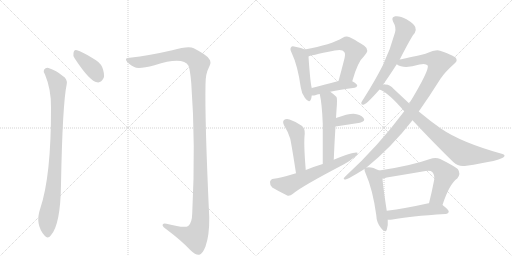
t = 0.00 s
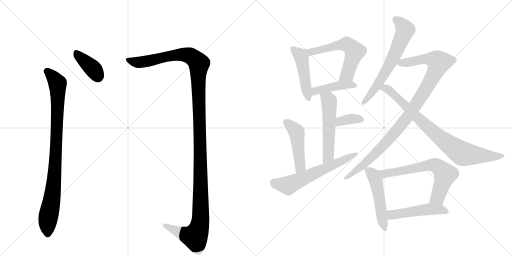
t = 2.49 s
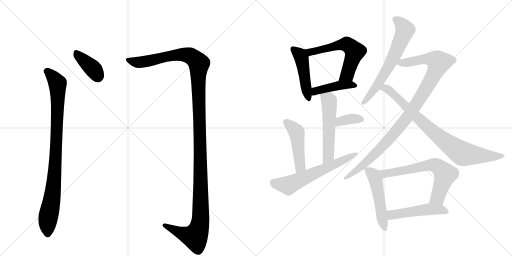
t = 4.97 s
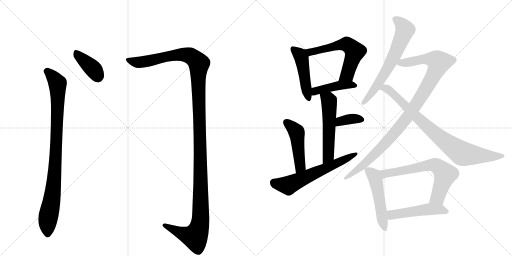
t = 7.46 s
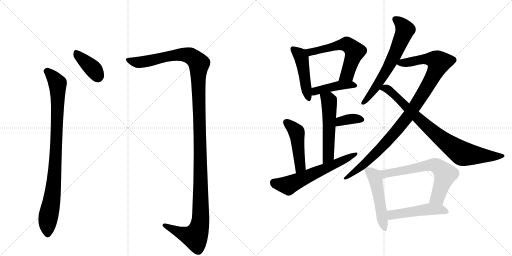
t = 9.95 s
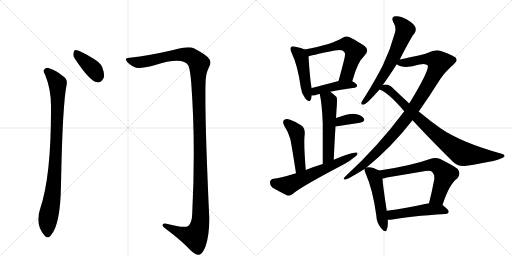
t = 12.44 s

The animated SVG that drew these frames (rendered in a browser with its animation timeline set to each time). Animation: 16 CSS @keyframes rules; one cycle of 12.44 s.

<svg version="1.1" viewBox="0 0 2048 1024" xmlns="http://www.w3.org/2000/svg">
  <g stroke="lightgray" stroke-dasharray="1,1" stroke-width="1" transform="scale(4, 4)">
    <line x1="0" y1="0" x2="256" y2="256"></line>
    <line x1="256" y1="0" x2="0" y2="256"></line>
    <line x1="128" y1="0" x2="128" y2="256"></line>
    <line x1="0" y1="128" x2="256" y2="128"></line>
    <line x1="256" y1="0" x2="512" y2="256"></line>
    <line x1="512" y1="0" x2="256" y2="256"></line>
    <line x1="384" y1="0" x2="384" y2="256"></line>
    <line x1="256" y1="128" x2="512" y2="128"></line>
  </g>
<g transform="scale(1, -1) translate(0, -850)">
   <style type="text/css">
    @keyframes keyframes0 {
      from {
       stroke: black;
       stroke-dashoffset: 392;
       stroke-width: 128;
       }
       56% {
       animation-timing-function: step-end;
       stroke: black;
       stroke-dashoffset: 0;
       stroke-width: 128;
       }
       to {
       stroke: black;
       stroke-width: 1024;
       }
       }
       #make-me-a-hanzi-animation-0 {
         animation: keyframes0 0.569010s both;
         animation-delay: 0.000000s;
         animation-timing-function: linear;
       }
    @keyframes keyframes1 {
      from {
       stroke: black;
       stroke-dashoffset: 926;
       stroke-width: 128;
       }
       75% {
       animation-timing-function: step-end;
       stroke: black;
       stroke-dashoffset: 0;
       stroke-width: 128;
       }
       to {
       stroke: black;
       stroke-width: 1024;
       }
       }
       #make-me-a-hanzi-animation-1 {
         animation: keyframes1 1.003581s both;
         animation-delay: 0.569010s;
         animation-timing-function: linear;
       }
    @keyframes keyframes2 {
      from {
       stroke: black;
       stroke-dashoffset: 1382;
       stroke-width: 128;
       }
       82% {
       animation-timing-function: step-end;
       stroke: black;
       stroke-dashoffset: 0;
       stroke-width: 128;
       }
       to {
       stroke: black;
       stroke-width: 1024;
       }
       }
       #make-me-a-hanzi-animation-2 {
         animation: keyframes2 1.374674s both;
         animation-delay: 1.572591s;
         animation-timing-function: linear;
       }
    @keyframes keyframes3 {
      from {
       stroke: black;
       stroke-dashoffset: 469;
       stroke-width: 128;
       }
       60% {
       animation-timing-function: step-end;
       stroke: black;
       stroke-dashoffset: 0;
       stroke-width: 128;
       }
       to {
       stroke: black;
       stroke-width: 1024;
       }
       }
       #make-me-a-hanzi-animation-3 {
         animation: keyframes3 0.631673s both;
         animation-delay: 2.947266s;
         animation-timing-function: linear;
       }
    @keyframes keyframes4 {
      from {
       stroke: black;
       stroke-dashoffset: 593;
       stroke-width: 128;
       }
       66% {
       animation-timing-function: step-end;
       stroke: black;
       stroke-dashoffset: 0;
       stroke-width: 128;
       }
       to {
       stroke: black;
       stroke-width: 1024;
       }
       }
       #make-me-a-hanzi-animation-4 {
         animation: keyframes4 0.732585s both;
         animation-delay: 3.578939s;
         animation-timing-function: linear;
       }
    @keyframes keyframes5 {
      from {
       stroke: black;
       stroke-dashoffset: 429;
       stroke-width: 128;
       }
       58% {
       animation-timing-function: step-end;
       stroke: black;
       stroke-dashoffset: 0;
       stroke-width: 128;
       }
       to {
       stroke: black;
       stroke-width: 1024;
       }
       }
       #make-me-a-hanzi-animation-5 {
         animation: keyframes5 0.599121s both;
         animation-delay: 4.311523s;
         animation-timing-function: linear;
       }
    @keyframes keyframes6 {
      from {
       stroke: black;
       stroke-dashoffset: 542;
       stroke-width: 128;
       }
       64% {
       animation-timing-function: step-end;
       stroke: black;
       stroke-dashoffset: 0;
       stroke-width: 128;
       }
       to {
       stroke: black;
       stroke-width: 1024;
       }
       }
       #make-me-a-hanzi-animation-6 {
         animation: keyframes6 0.691081s both;
         animation-delay: 4.910645s;
         animation-timing-function: linear;
       }
    @keyframes keyframes7 {
      from {
       stroke: black;
       stroke-dashoffset: 360;
       stroke-width: 128;
       }
       54% {
       animation-timing-function: step-end;
       stroke: black;
       stroke-dashoffset: 0;
       stroke-width: 128;
       }
       to {
       stroke: black;
       stroke-width: 1024;
       }
       }
       #make-me-a-hanzi-animation-7 {
         animation: keyframes7 0.542969s both;
         animation-delay: 5.601725s;
         animation-timing-function: linear;
       }
    @keyframes keyframes8 {
      from {
       stroke: black;
       stroke-dashoffset: 472;
       stroke-width: 128;
       }
       61% {
       animation-timing-function: step-end;
       stroke: black;
       stroke-dashoffset: 0;
       stroke-width: 128;
       }
       to {
       stroke: black;
       stroke-width: 1024;
       }
       }
       #make-me-a-hanzi-animation-8 {
         animation: keyframes8 0.634115s both;
         animation-delay: 6.144694s;
         animation-timing-function: linear;
       }
    @keyframes keyframes9 {
      from {
       stroke: black;
       stroke-dashoffset: 617;
       stroke-width: 128;
       }
       67% {
       animation-timing-function: step-end;
       stroke: black;
       stroke-dashoffset: 0;
       stroke-width: 128;
       }
       to {
       stroke: black;
       stroke-width: 1024;
       }
       }
       #make-me-a-hanzi-animation-9 {
         animation: keyframes9 0.752116s both;
         animation-delay: 6.778809s;
         animation-timing-function: linear;
       }
    @keyframes keyframes10 {
      from {
       stroke: black;
       stroke-dashoffset: 651;
       stroke-width: 128;
       }
       68% {
       animation-timing-function: step-end;
       stroke: black;
       stroke-dashoffset: 0;
       stroke-width: 128;
       }
       to {
       stroke: black;
       stroke-width: 1024;
       }
       }
       #make-me-a-hanzi-animation-10 {
         animation: keyframes10 0.779785s both;
         animation-delay: 7.530924s;
         animation-timing-function: linear;
       }
    @keyframes keyframes11 {
      from {
       stroke: black;
       stroke-dashoffset: 1023;
       stroke-width: 128;
       }
       77% {
       animation-timing-function: step-end;
       stroke: black;
       stroke-dashoffset: 0;
       stroke-width: 128;
       }
       to {
       stroke: black;
       stroke-width: 1024;
       }
       }
       #make-me-a-hanzi-animation-11 {
         animation: keyframes11 1.082520s both;
         animation-delay: 8.310710s;
         animation-timing-function: linear;
       }
    @keyframes keyframes12 {
      from {
       stroke: black;
       stroke-dashoffset: 841;
       stroke-width: 128;
       }
       73% {
       animation-timing-function: step-end;
       stroke: black;
       stroke-dashoffset: 0;
       stroke-width: 128;
       }
       to {
       stroke: black;
       stroke-width: 1024;
       }
       }
       #make-me-a-hanzi-animation-12 {
         animation: keyframes12 0.934408s both;
         animation-delay: 9.393229s;
         animation-timing-function: linear;
       }
    @keyframes keyframes13 {
      from {
       stroke: black;
       stroke-dashoffset: 508;
       stroke-width: 128;
       }
       62% {
       animation-timing-function: step-end;
       stroke: black;
       stroke-dashoffset: 0;
       stroke-width: 128;
       }
       to {
       stroke: black;
       stroke-width: 1024;
       }
       }
       #make-me-a-hanzi-animation-13 {
         animation: keyframes13 0.663411s both;
         animation-delay: 10.327637s;
         animation-timing-function: linear;
       }
    @keyframes keyframes14 {
      from {
       stroke: black;
       stroke-dashoffset: 662;
       stroke-width: 128;
       }
       68% {
       animation-timing-function: step-end;
       stroke: black;
       stroke-dashoffset: 0;
       stroke-width: 128;
       }
       to {
       stroke: black;
       stroke-width: 1024;
       }
       }
       #make-me-a-hanzi-animation-14 {
         animation: keyframes14 0.788737s both;
         animation-delay: 10.991048s;
         animation-timing-function: linear;
       }
    @keyframes keyframes15 {
      from {
       stroke: black;
       stroke-dashoffset: 497;
       stroke-width: 128;
       }
       62% {
       animation-timing-function: step-end;
       stroke: black;
       stroke-dashoffset: 0;
       stroke-width: 128;
       }
       to {
       stroke: black;
       stroke-width: 1024;
       }
       }
       #make-me-a-hanzi-animation-15 {
         animation: keyframes15 0.654460s both;
         animation-delay: 11.779785s;
         animation-timing-function: linear;
       }
</style>
<path d="M 299 616 Q 359 525 388 521 Q 404 517 415 539 Q 419 555 409 581 Q 399 603 371 617 Q 328 644 308 649 Q 296 653 294 638 Q 291 628 299 616 Z" fill="lightgray"></path> 
<path d="M 180 552 Q 205 492 204 420 Q 205 147 161 16 Q 139 -47 178 -92 Q 191 -108 203 -92 Q 242 -50 244 113 Q 250 434 267 514 Q 270 535 251 546 Q 226 568 194 578 Q 184 581 176 571 Q 172 564 180 552 Z" fill="lightgray"></path> 
<path d="M 519 619 Q 500 620 505 608 Q 512 595 537 582 Q 553 572 618 589 Q 732 625 754 587 Q 761 568 765 518 Q 783 275 769 -2 Q 768 -42 753 -54 Q 738 -64 666 -45 Q 650 -41 650 -51 Q 651 -58 664 -66 Q 728 -114 762 -151 Q 784 -172 797 -169 Q 810 -166 822 -136 Q 838 -90 837 -20 Q 819 368 822 512 Q 822 555 835 579 Q 848 603 836 615 Q 826 631 775 657 Q 754 667 689 649 Q 598 628 519 619 Z" fill="lightgray"></path> 
<path d="M 1219 652 Q 1207 658 1181 663 Q 1168 667 1165 662 Q 1158 656 1166 640 Q 1191 588 1203 501 Q 1206 476 1220 458 Q 1236 436 1243 451 Q 1246 458 1247 468 L 1247 498 Q 1241 519 1234 624 C 1232 646 1232 646 1219 652 Z" fill="lightgray"></path> 
<path d="M 1409 525 Q 1431 604 1456 625 Q 1481 650 1457 667 Q 1396 706 1387 704 Q 1378 704 1371 699 Q 1325 671 1219 652 C 1189 647 1206 614 1234 624 Q 1235 627 1339 648 Q 1370 655 1377 642 Q 1384 636 1375 605 Q 1366 569 1354 526 C 1346 497 1401 496 1409 525 Z" fill="lightgray"></path> 
<path d="M 1321 483 Q 1358 492 1419 499 Q 1428 500 1429 508 Q 1429 514 1409 525 C 1391 536 1383 534 1354 526 Q 1293 510 1247 498 C 1218 490 1217 469 1247 468 Q 1253 467 1261 469 Q 1268 472 1279 474 L 1321 483 Z" fill="lightgray"></path> 
<path d="M 1335 211 Q 1338 284 1342 344 L 1344 378 Q 1345 394 1346 410 Q 1350 456 1346 462 Q 1333 475 1321 483 C 1297 501 1273 503 1279 474 Q 1288 434 1291 356 Q 1291 299 1291 194 C 1291 164 1334 181 1335 211 Z" fill="lightgray"></path> 
<path d="M 1342 344 L 1440 359 Q 1464 366 1454 378 Q 1441 393 1414 395 Q 1390 395 1344 378 C 1316 368 1312 339 1342 344 Z" fill="lightgray"></path> 
<path d="M 1223 170 Q 1214 279 1219 315 Q 1220 337 1207 347 Q 1185 363 1158 372 Q 1145 376 1136 370 Q 1129 364 1136 349 Q 1152 324 1161 295 Q 1167 267 1184 157 C 1189 127 1225 140 1223 170 Z" fill="lightgray"></path> 
<path d="M 1184 157 Q 1115 136 1095 135 Q 1082 134 1080 122 Q 1079 109 1089 100 Q 1114 85 1149 68 Q 1159 65 1172 75 Q 1202 102 1376 193 Q 1400 206 1417 221 Q 1430 228 1430 239 Q 1420 246 1335 211 L 1291 194 Q 1257 184 1223 170 L 1184 157 Z" fill="lightgray"></path> 
<path d="M 1599 612 Q 1648 708 1659 718 Q 1666 730 1661 742 Q 1657 754 1626 773 Q 1599 788 1581 785 Q 1563 782 1573 762 Q 1586 740 1580 720 Q 1562 653 1531 588 Q 1500 527 1455 456 Q 1448 446 1445 439 Q 1444 429 1456 432 Q 1469 436 1518 492 L 1531 510 Q 1549 534 1587 593 L 1599 612 Z" fill="lightgray"></path> 
<path d="M 1466 180 Q 1566 261 1650 369 L 1675 404 Q 1718 465 1762 535 Q 1781 563 1816 594 Q 1831 606 1825 615 Q 1824 625 1760 647 Q 1747 654 1702 635 Q 1621 616 1599 612 C 1570 606 1561 604 1587 593 Q 1615 572 1678 592 Q 1703 598 1711 588 Q 1718 570 1637 436 L 1617 405 Q 1512 264 1381 144 Q 1368 131 1382 132 Q 1392 133 1458 174 L 1466 180 Z" fill="lightgray"></path> 
<path d="M 1650 369 Q 1738 275 1813 202 Q 1832 183 1859 186 Q 2009 208 2017 224 Q 2021 231 2010 234 Q 1844 280 1762 337 Q 1722 365 1675 404 L 1637 436 Q 1607 464 1574 495 Q 1561 511 1542 512 Q 1535 512 1531 510 C 1501 508 1491 505 1518 492 Q 1554 479 1617 405 L 1650 369 Z" fill="lightgray"></path> 
<path d="M 1517 168 Q 1483 186 1466 180 C 1457 179 1457 179 1458 174 Q 1457 168 1463 155 Q 1491 92 1505 -10 Q 1506 -41 1524 -62 Q 1542 -84 1547 -69 Q 1553 -54 1551 -29 L 1547 7 Q 1532 104 1530 136 C 1528 162 1528 162 1517 168 Z" fill="lightgray"></path> 
<path d="M 1770 30 Q 1797 114 1829 136 Q 1845 155 1831 174 Q 1815 187 1761 214 Q 1742 223 1720 214 Q 1645 187 1517 168 C 1487 163 1501 130 1530 136 Q 1537 137 1547 140 Q 1626 153 1702 166 Q 1721 170 1729 162 Q 1739 152 1737 132 Q 1727 80 1716 37 C 1709 8 1761 2 1770 30 Z" fill="lightgray"></path> 
<path d="M 1551 -29 Q 1558 -30 1570 -28 Q 1637 -15 1782 -6 Q 1794 -5 1795 4 Q 1795 11 1770 30 L 1716 37 Q 1715 37 1714 37 Q 1620 16 1547 7 C 1517 3 1521 -28 1551 -29 Z" fill="lightgray"></path> 
      <clipPath id="make-me-a-hanzi-clip-0">
      <path d="M 299 616 Q 359 525 388 521 Q 404 517 415 539 Q 419 555 409 581 Q 399 603 371 617 Q 328 644 308 649 Q 296 653 294 638 Q 291 628 299 616 Z" fill="lightgray"></path>
      </clipPath>
      <path clip-path="url(#make-me-a-hanzi-clip-0)" d="M 304 640 L 373 574 L 393 539 " fill="none" id="make-me-a-hanzi-animation-0" stroke-dasharray="264 528" stroke-linecap="round"></path>

      <clipPath id="make-me-a-hanzi-clip-1">
      <path d="M 180 552 Q 205 492 204 420 Q 205 147 161 16 Q 139 -47 178 -92 Q 191 -108 203 -92 Q 242 -50 244 113 Q 250 434 267 514 Q 270 535 251 546 Q 226 568 194 578 Q 184 581 176 571 Q 172 564 180 552 Z" fill="lightgray"></path>
      </clipPath>
      <path clip-path="url(#make-me-a-hanzi-clip-1)" d="M 187 565 L 219 534 L 230 516 L 231 501 L 219 150 L 190 -37 L 191 -86 " fill="none" id="make-me-a-hanzi-animation-1" stroke-dasharray="798 1596" stroke-linecap="round"></path>

      <clipPath id="make-me-a-hanzi-clip-2">
      <path d="M 519 619 Q 500 620 505 608 Q 512 595 537 582 Q 553 572 618 589 Q 732 625 754 587 Q 761 568 765 518 Q 783 275 769 -2 Q 768 -42 753 -54 Q 738 -64 666 -45 Q 650 -41 650 -51 Q 651 -58 664 -66 Q 728 -114 762 -151 Q 784 -172 797 -169 Q 810 -166 822 -136 Q 838 -90 837 -20 Q 819 368 822 512 Q 822 555 835 579 Q 848 603 836 615 Q 826 631 775 657 Q 754 667 689 649 Q 598 628 519 619 Z" fill="lightgray"></path>
      </clipPath>
      <path clip-path="url(#make-me-a-hanzi-clip-2)" d="M 514 611 L 543 602 L 570 602 L 685 627 L 739 631 L 769 623 L 793 601 L 796 591 L 801 -44 L 780 -97 L 725 -83 L 658 -51 " fill="none" id="make-me-a-hanzi-animation-2" stroke-dasharray="1254 2508" stroke-linecap="round"></path>

      <clipPath id="make-me-a-hanzi-clip-3">
      <path d="M 1219 652 Q 1207 658 1181 663 Q 1168 667 1165 662 Q 1158 656 1166 640 Q 1191 588 1203 501 Q 1206 476 1220 458 Q 1236 436 1243 451 Q 1246 458 1247 468 L 1247 498 Q 1241 519 1234 624 C 1232 646 1232 646 1219 652 Z" fill="lightgray"></path>
      </clipPath>
      <path clip-path="url(#make-me-a-hanzi-clip-3)" d="M 1172 654 L 1200 630 L 1209 610 L 1232 458 " fill="none" id="make-me-a-hanzi-animation-3" stroke-dasharray="341 682" stroke-linecap="round"></path>

      <clipPath id="make-me-a-hanzi-clip-4">
      <path d="M 1409 525 Q 1431 604 1456 625 Q 1481 650 1457 667 Q 1396 706 1387 704 Q 1378 704 1371 699 Q 1325 671 1219 652 C 1189 647 1206 614 1234 624 Q 1235 627 1339 648 Q 1370 655 1377 642 Q 1384 636 1375 605 Q 1366 569 1354 526 C 1346 497 1401 496 1409 525 Z" fill="lightgray"></path>
      </clipPath>
      <path clip-path="url(#make-me-a-hanzi-clip-4)" d="M 1230 649 L 1241 641 L 1379 673 L 1409 657 L 1419 644 L 1389 552 L 1361 532 " fill="none" id="make-me-a-hanzi-animation-4" stroke-dasharray="465 930" stroke-linecap="round"></path>

      <clipPath id="make-me-a-hanzi-clip-5">
      <path d="M 1321 483 Q 1358 492 1419 499 Q 1428 500 1429 508 Q 1429 514 1409 525 C 1391 536 1383 534 1354 526 Q 1293 510 1247 498 C 1218 490 1217 469 1247 468 Q 1253 467 1261 469 Q 1268 472 1279 474 L 1321 483 Z" fill="lightgray"></path>
      </clipPath>
      <path clip-path="url(#make-me-a-hanzi-clip-5)" d="M 1254 476 L 1271 488 L 1333 504 L 1402 512 L 1420 507 " fill="none" id="make-me-a-hanzi-animation-5" stroke-dasharray="301 602" stroke-linecap="round"></path>

      <clipPath id="make-me-a-hanzi-clip-6">
      <path d="M 1335 211 Q 1338 284 1342 344 L 1344 378 Q 1345 394 1346 410 Q 1350 456 1346 462 Q 1333 475 1321 483 C 1297 501 1273 503 1279 474 Q 1288 434 1291 356 Q 1291 299 1291 194 C 1291 164 1334 181 1335 211 Z" fill="lightgray"></path>
      </clipPath>
      <path clip-path="url(#make-me-a-hanzi-clip-6)" d="M 1287 470 L 1314 450 L 1317 439 L 1314 236 L 1296 203 " fill="none" id="make-me-a-hanzi-animation-6" stroke-dasharray="414 828" stroke-linecap="round"></path>

      <clipPath id="make-me-a-hanzi-clip-7">
      <path d="M 1342 344 L 1440 359 Q 1464 366 1454 378 Q 1441 393 1414 395 Q 1390 395 1344 378 C 1316 368 1312 339 1342 344 Z" fill="lightgray"></path>
      </clipPath>
      <path clip-path="url(#make-me-a-hanzi-clip-7)" d="M 1348 349 L 1356 360 L 1374 368 L 1410 375 L 1444 371 " fill="none" id="make-me-a-hanzi-animation-7" stroke-dasharray="232 464" stroke-linecap="round"></path>

      <clipPath id="make-me-a-hanzi-clip-8">
      <path d="M 1223 170 Q 1214 279 1219 315 Q 1220 337 1207 347 Q 1185 363 1158 372 Q 1145 376 1136 370 Q 1129 364 1136 349 Q 1152 324 1161 295 Q 1167 267 1184 157 C 1189 127 1225 140 1223 170 Z" fill="lightgray"></path>
      </clipPath>
      <path clip-path="url(#make-me-a-hanzi-clip-8)" d="M 1145 361 L 1187 320 L 1201 185 L 1187 169 " fill="none" id="make-me-a-hanzi-animation-8" stroke-dasharray="344 688" stroke-linecap="round"></path>

      <clipPath id="make-me-a-hanzi-clip-9">
      <path d="M 1184 157 Q 1115 136 1095 135 Q 1082 134 1080 122 Q 1079 109 1089 100 Q 1114 85 1149 68 Q 1159 65 1172 75 Q 1202 102 1376 193 Q 1400 206 1417 221 Q 1430 228 1430 239 Q 1420 246 1335 211 L 1291 194 Q 1257 184 1223 170 L 1184 157 Z" fill="lightgray"></path>
      </clipPath>
      <path clip-path="url(#make-me-a-hanzi-clip-9)" d="M 1095 120 L 1153 108 L 1427 235 " fill="none" id="make-me-a-hanzi-animation-9" stroke-dasharray="489 978" stroke-linecap="round"></path>

      <clipPath id="make-me-a-hanzi-clip-10">
      <path d="M 1599 612 Q 1648 708 1659 718 Q 1666 730 1661 742 Q 1657 754 1626 773 Q 1599 788 1581 785 Q 1563 782 1573 762 Q 1586 740 1580 720 Q 1562 653 1531 588 Q 1500 527 1455 456 Q 1448 446 1445 439 Q 1444 429 1456 432 Q 1469 436 1518 492 L 1531 510 Q 1549 534 1587 593 L 1599 612 Z" fill="lightgray"></path>
      </clipPath>
      <path clip-path="url(#make-me-a-hanzi-clip-10)" d="M 1582 772 L 1606 754 L 1620 731 L 1613 709 L 1554 581 L 1487 476 L 1453 440 " fill="none" id="make-me-a-hanzi-animation-10" stroke-dasharray="523 1046" stroke-linecap="round"></path>

      <clipPath id="make-me-a-hanzi-clip-11">
      <path d="M 1466 180 Q 1566 261 1650 369 L 1675 404 Q 1718 465 1762 535 Q 1781 563 1816 594 Q 1831 606 1825 615 Q 1824 625 1760 647 Q 1747 654 1702 635 Q 1621 616 1599 612 C 1570 606 1561 604 1587 593 Q 1615 572 1678 592 Q 1703 598 1711 588 Q 1718 570 1637 436 L 1617 405 Q 1512 264 1381 144 Q 1368 131 1382 132 Q 1392 133 1458 174 L 1466 180 Z" fill="lightgray"></path>
      </clipPath>
      <path clip-path="url(#make-me-a-hanzi-clip-11)" d="M 1595 595 L 1695 615 L 1723 614 L 1756 601 L 1708 502 L 1607 352 L 1473 207 L 1383 138 " fill="none" id="make-me-a-hanzi-animation-11" stroke-dasharray="895 1790" stroke-linecap="round"></path>

      <clipPath id="make-me-a-hanzi-clip-12">
      <path d="M 1650 369 Q 1738 275 1813 202 Q 1832 183 1859 186 Q 2009 208 2017 224 Q 2021 231 2010 234 Q 1844 280 1762 337 Q 1722 365 1675 404 L 1637 436 Q 1607 464 1574 495 Q 1561 511 1542 512 Q 1535 512 1531 510 C 1501 508 1491 505 1518 492 Q 1554 479 1617 405 L 1650 369 Z" fill="lightgray"></path>
      </clipPath>
      <path clip-path="url(#make-me-a-hanzi-clip-12)" d="M 1524 494 L 1539 498 L 1552 493 L 1733 322 L 1846 238 L 1914 228 L 2011 227 " fill="none" id="make-me-a-hanzi-animation-12" stroke-dasharray="713 1426" stroke-linecap="round"></path>

      <clipPath id="make-me-a-hanzi-clip-13">
      <path d="M 1517 168 Q 1483 186 1466 180 C 1457 179 1457 179 1458 174 Q 1457 168 1463 155 Q 1491 92 1505 -10 Q 1506 -41 1524 -62 Q 1542 -84 1547 -69 Q 1553 -54 1551 -29 L 1547 7 Q 1532 104 1530 136 C 1528 162 1528 162 1517 168 Z" fill="lightgray"></path>
      </clipPath>
      <path clip-path="url(#make-me-a-hanzi-clip-13)" d="M 1467 171 L 1496 147 L 1503 130 L 1536 -63 " fill="none" id="make-me-a-hanzi-animation-13" stroke-dasharray="380 760" stroke-linecap="round"></path>

      <clipPath id="make-me-a-hanzi-clip-14">
      <path d="M 1770 30 Q 1797 114 1829 136 Q 1845 155 1831 174 Q 1815 187 1761 214 Q 1742 223 1720 214 Q 1645 187 1517 168 C 1487 163 1501 130 1530 136 Q 1537 137 1547 140 Q 1626 153 1702 166 Q 1721 170 1729 162 Q 1739 152 1737 132 Q 1727 80 1716 37 C 1709 8 1761 2 1770 30 Z" fill="lightgray"></path>
      </clipPath>
      <path clip-path="url(#make-me-a-hanzi-clip-14)" d="M 1527 166 L 1540 155 L 1552 156 L 1697 186 L 1746 188 L 1781 153 L 1751 61 L 1723 42 " fill="none" id="make-me-a-hanzi-animation-14" stroke-dasharray="534 1068" stroke-linecap="round"></path>

      <clipPath id="make-me-a-hanzi-clip-15">
      <path d="M 1551 -29 Q 1558 -30 1570 -28 Q 1637 -15 1782 -6 Q 1794 -5 1795 4 Q 1795 11 1770 30 L 1716 37 Q 1715 37 1714 37 Q 1620 16 1547 7 C 1517 3 1521 -28 1551 -29 Z" fill="lightgray"></path>
      </clipPath>
      <path clip-path="url(#make-me-a-hanzi-clip-15)" d="M 1555 -22 L 1567 -9 L 1710 13 L 1761 12 L 1787 4 " fill="none" id="make-me-a-hanzi-animation-15" stroke-dasharray="369 738" stroke-linecap="round"></path>

</g>
</svg>
